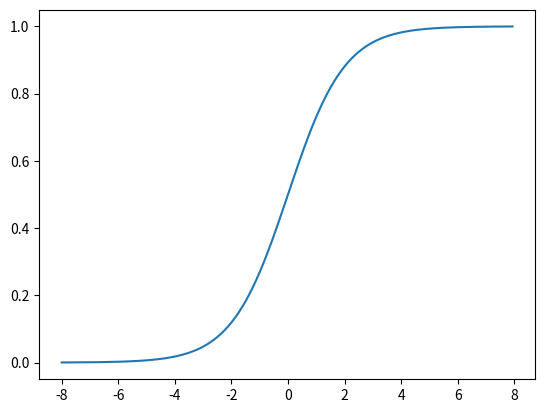

Reproduce this figure in Python. (Note: this script raises an exception after producing the figure.)
import numpy as np
import struct
from scipy.special import expit
import matplotlib.pyplot as plt
#import ipdb

def sigmoid_gen(sig_size, sig_int, in_size, in_int, filename='sigmoid_hex.mem', plot=0):
    """ like sig lives in (-1,1) the logical thing to do is use
        sig_int=1, I would recomend in_size=5 and above that 
        saturate the data..
        The options are lying, the output is always 16bit
    """
    f = open(filename, "w")
    in_pt = in_size-in_int
    ##2 complement goes from [-2**(n-1), 2**(n-1)-1]
    din = np.linspace(-2**(in_size-1), 2**(in_size-1)-1, int(2**(in_size)))/(2**in_pt)
    sig_data = expit(din)
    sig_quant = (sig_data*2**(sig_size-sig_int)).astype(int)
    #ipdb.set_trace()

    #vhex = np.vectorize(hex)
    #data_hex = vhex(sig_quant)
    plt.plot(din,1.*sig_quant/2**(sig_size-sig_int))
    plt.savefig('quant_sigmoid')
    if(plot):
        plt.show()
    ##because of the order of 2 complemnet we divided the writing
    #write positive values first
    for i in range(len(din)/2):
        data_hex = struct.pack('>h', sig_quant[int(len(din)/2)+i])
        f.write(data_hex.encode('hex'))
        #f.write(data_hex[int(len(din)/2)+i])
        f.write('\n')
    #now the negative ones 
    for i in range(int(len(din)/2)):
        data_hex = struct.pack('>h', sig_quant[i])
        f.write(data_hex.encode('hex'))
        #f.write(data_hex[i])
        f.write('\n')
    f.close()


if __name__ == '__main__':
    sigmoid_gen(16,1,8,4,plot=1)
